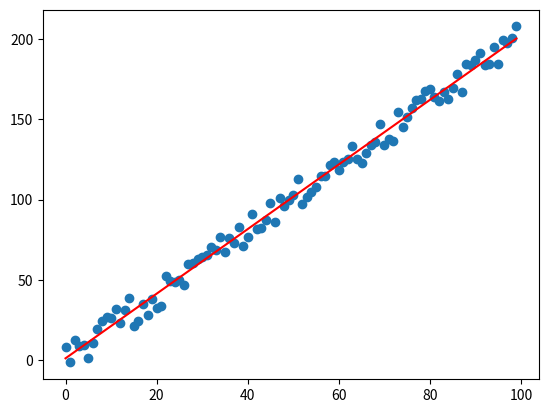

This figure's Python source:
import scipy.stats as stats
import numpy as np
import matplotlib.pyplot as plt
# pip install scipy

x = np.arange(100)
y = 2. * x + 1
y += (np.random.rand(100) - 0.5) * 20

slope, intercept, rvalue, pvalue, stderr = stats.linregress(x, y)
print(slope, intercept, rvalue, pvalue, stderr)
y2 = slope * x + intercept

plt.scatter(x, y)
plt.plot(x, y2, color="red")
plt.show()
